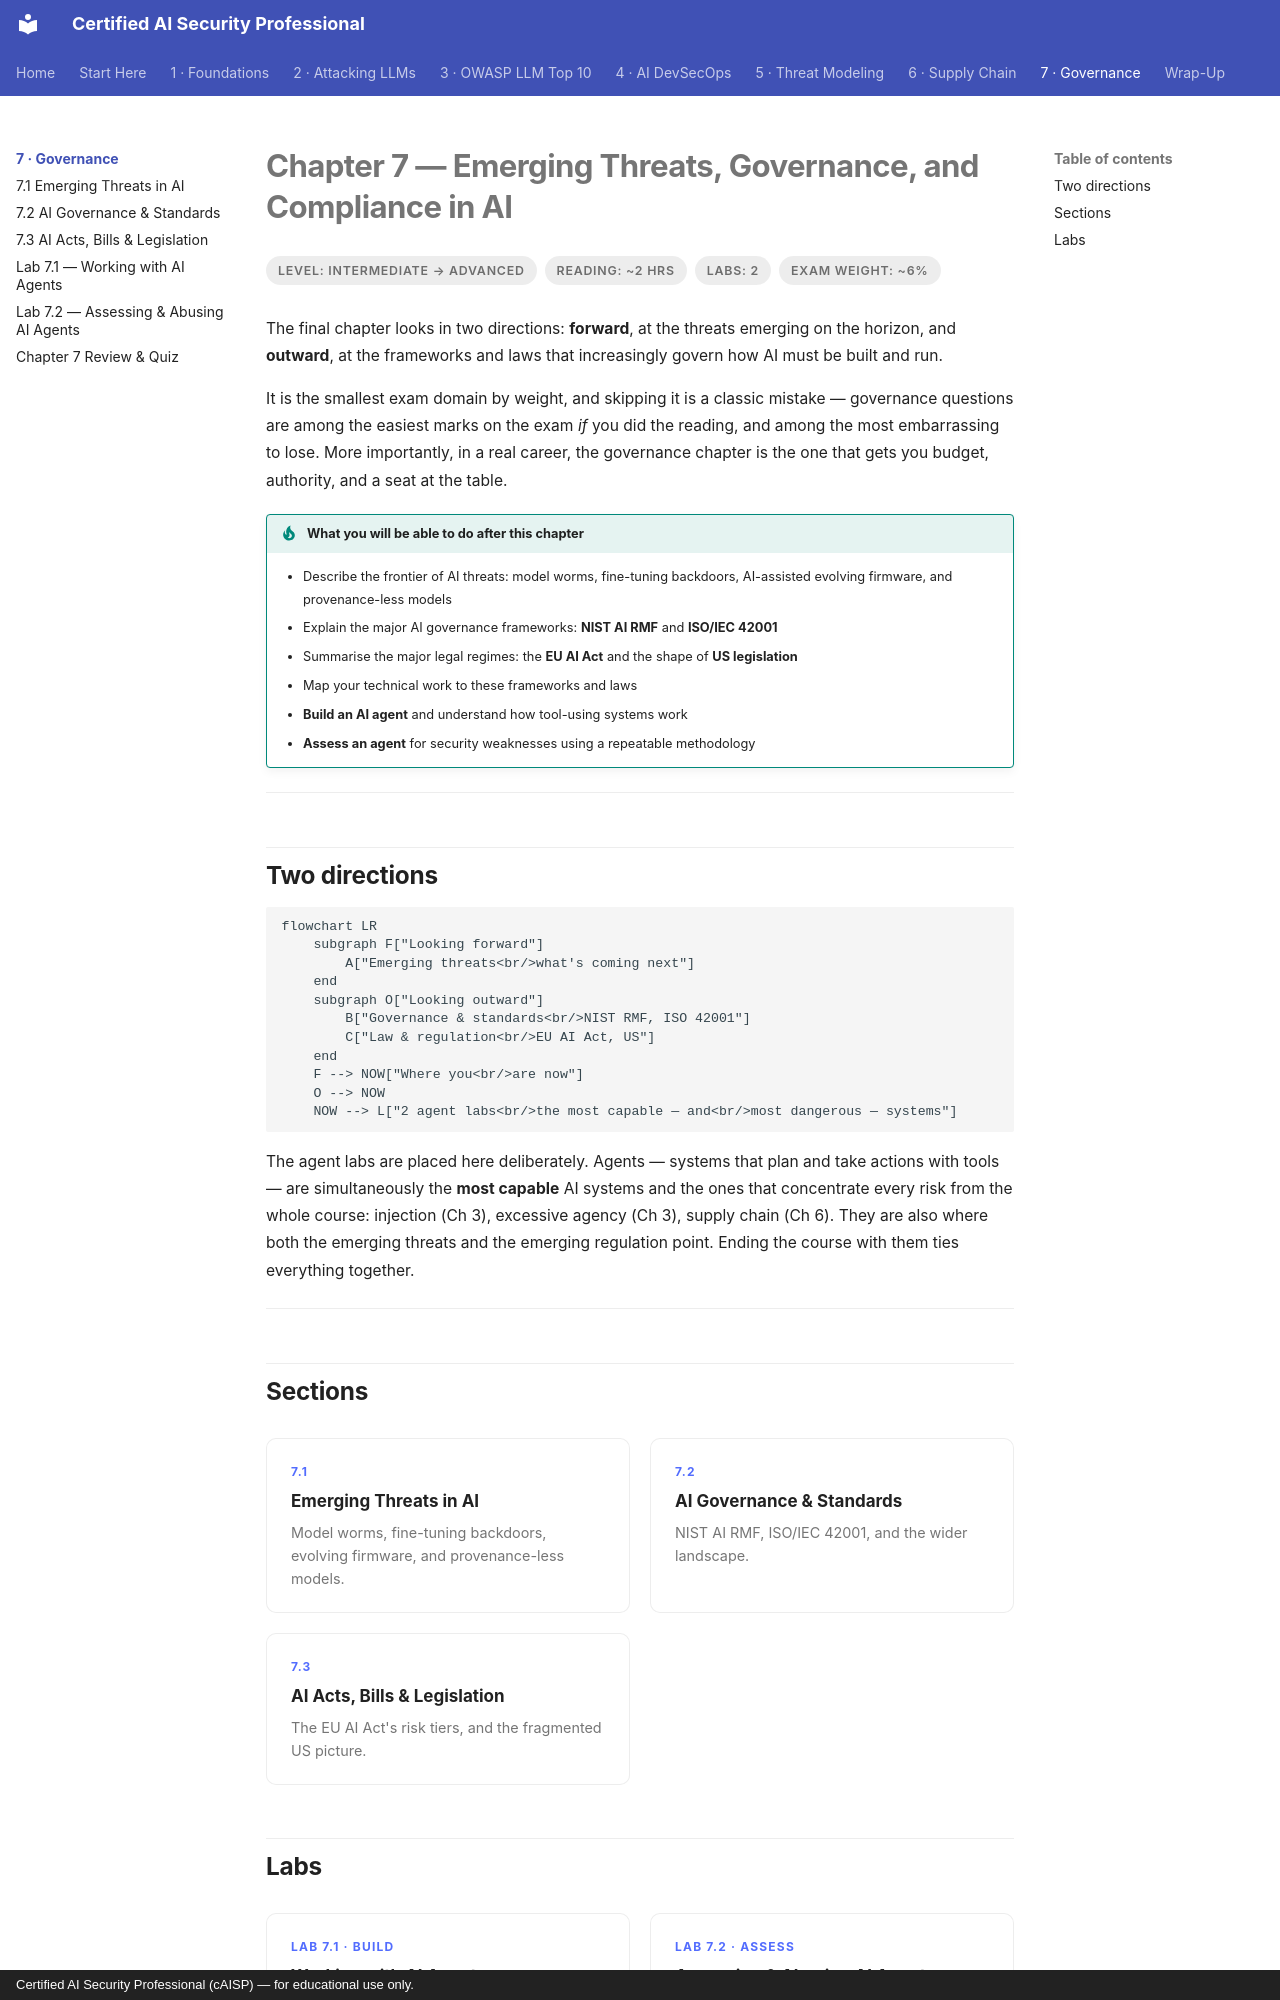

repository: def-SaYaN/Certified-AI-Security-Professional · page: chapter-07/index.html · generator: mkdocs · copyright: Certified AI Security Professional (cAISP) — for educational use only.

---
tags:
  - Chapter 7
  - Governance
---

# Chapter 7 — Emerging Threats, Governance, and Compliance in AI

<ul class="caisp-meta">
  <li>Level: Intermediate → Advanced</li>
  <li>Reading: ~2 hrs</li>
  <li>Labs: 2</li>
  <li>Exam weight: ~6%</li>
</ul>

The final chapter looks in two directions: **forward**, at the threats emerging on the horizon, and
**outward**, at the frameworks and laws that increasingly govern how AI must be built and run.

It is the smallest exam domain by weight, and skipping it is a classic mistake — governance questions
are among the easiest marks on the exam *if* you did the reading, and among the most embarrassing to
lose. More importantly, in a real career, the governance chapter is the one that gets you budget,
authority, and a seat at the table.

!!! objective "What you will be able to do after this chapter"
    - Describe the frontier of AI threats: model worms, fine-tuning backdoors, AI-assisted evolving
      firmware, and provenance-less models
    - Explain the major AI governance frameworks: **NIST AI RMF** and **ISO/IEC 42001**
    - Summarise the major legal regimes: the **EU AI Act** and the shape of **US legislation**
    - Map your technical work to these frameworks and laws
    - **Build an AI agent** and understand how tool-using systems work
    - **Assess an agent** for security weaknesses using a repeatable methodology

---

## Two directions

```mermaid
flowchart LR
    subgraph F["Looking forward"]
        A["Emerging threats<br/>what's coming next"]
    end
    subgraph O["Looking outward"]
        B["Governance & standards<br/>NIST RMF, ISO 42001"]
        C["Law & regulation<br/>EU AI Act, US"]
    end
    F --> NOW["Where you<br/>are now"]
    O --> NOW
    NOW --> L["2 agent labs<br/>the most capable — and<br/>most dangerous — systems"]
```

The agent labs are placed here deliberately. Agents — systems that plan and take actions with tools —
are simultaneously the **most capable** AI systems and the ones that concentrate every risk from the
whole course: injection (Ch 3), excessive agency (Ch 3), supply chain (Ch 6). They are also where
both the emerging threats and the emerging regulation point. Ending the course with them ties
everything together.

---

## Sections

<div class="caisp-cards">
<a class="caisp-card" href="01-emerging-threats.md">
  <span class="caisp-kicker">7.1</span>
  <span class="caisp-card-title">Emerging Threats in AI</span>
  <span class="caisp-card-text">Model worms, fine-tuning backdoors, evolving firmware, and provenance-less models.</span>
</a>
<a class="caisp-card" href="02-governance-standards.md">
  <span class="caisp-kicker">7.2</span>
  <span class="caisp-card-title">AI Governance &amp; Standards</span>
  <span class="caisp-card-text">NIST AI RMF, ISO/IEC 42001, and the wider landscape.</span>
</a>
<a class="caisp-card" href="03-legislation.md">
  <span class="caisp-kicker">7.3</span>
  <span class="caisp-card-title">AI Acts, Bills &amp; Legislation</span>
  <span class="caisp-card-text">The EU AI Act's risk tiers, and the fragmented US picture.</span>
</a>
</div>
